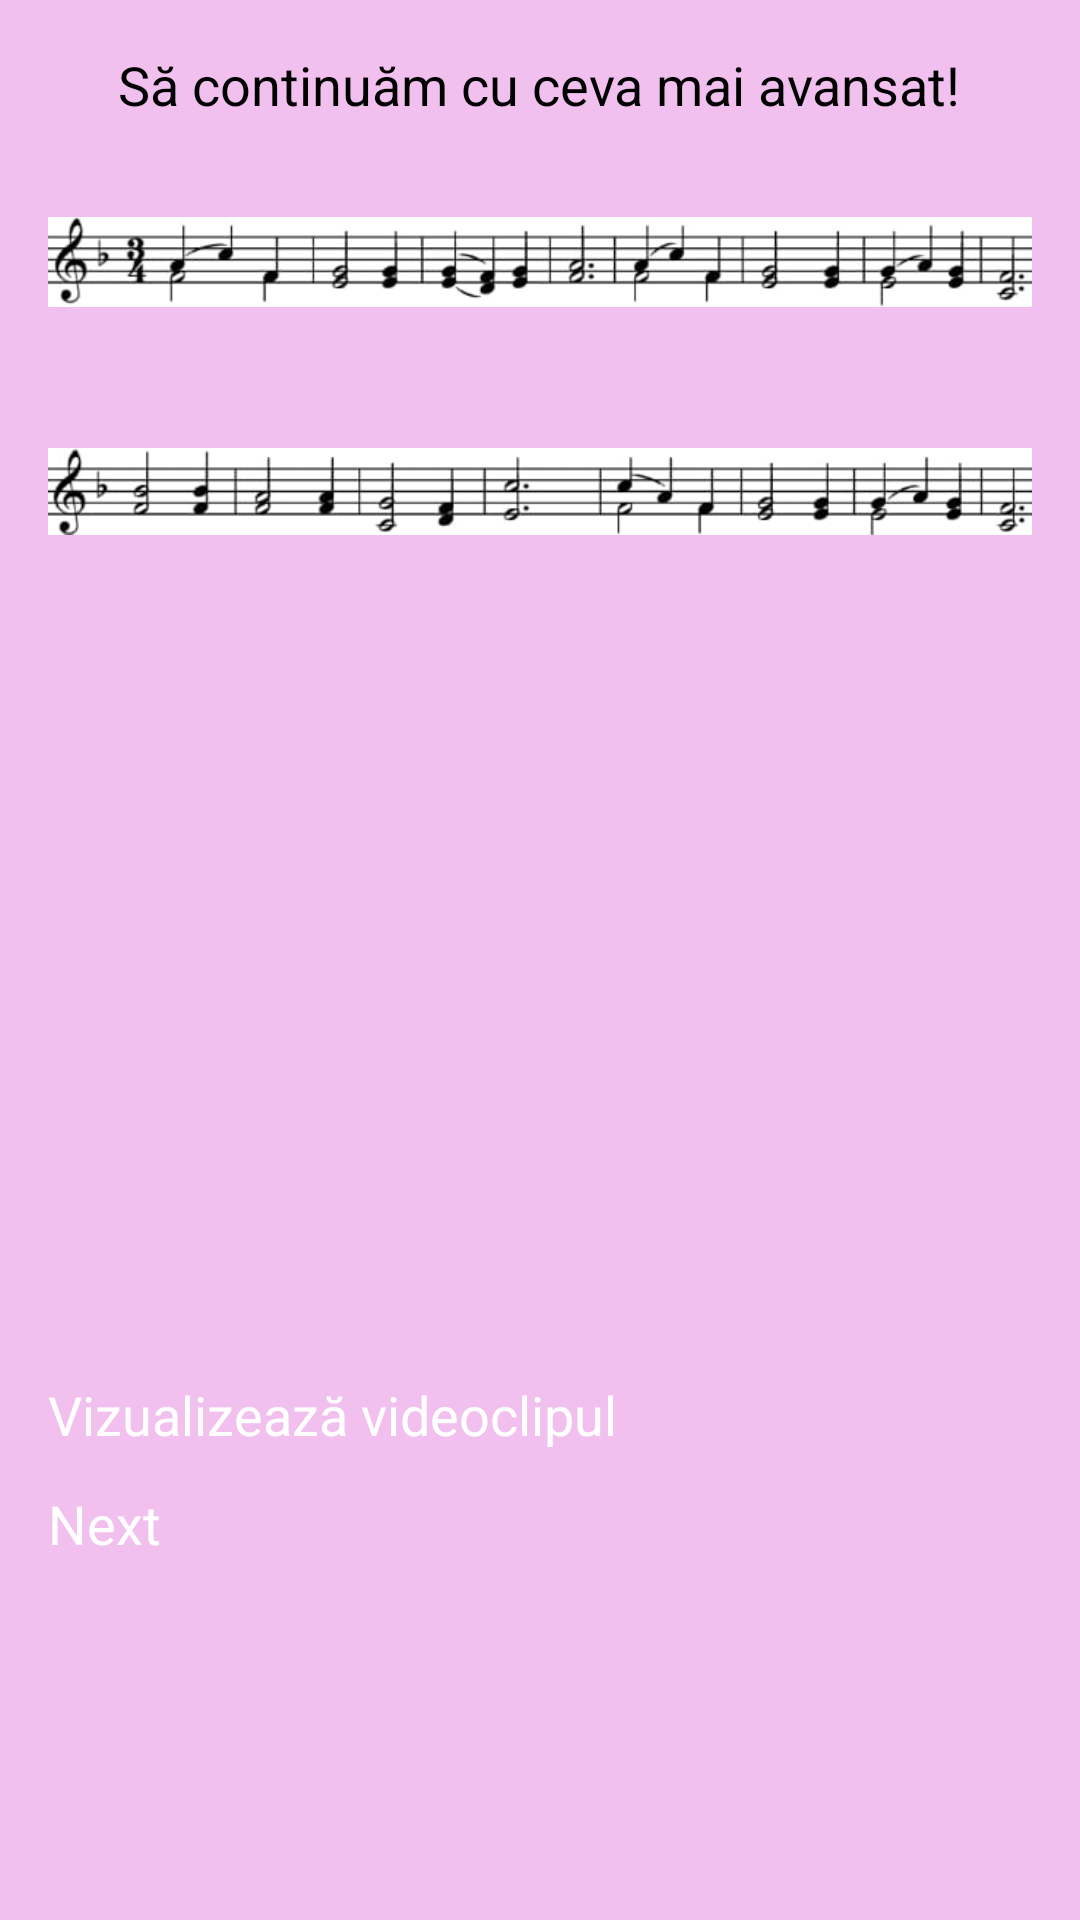

Here is an Android app screen rendered from its layout file. Give the layout XML and the strings, colors and styles it references.
<!-- AndroidManifest.xml: application theme Theme.Harmonix -->
<!-- res/layout/activity_song.xml -->
<?xml version="1.0" encoding="utf-8"?>
<ScrollView xmlns:android="http://schemas.android.com/apk/res/android"
    android:layout_width="match_parent"
    android:layout_height="match_parent"
    android:background="#F1C0EE"
    android:padding="16dp">

    <LinearLayout
        android:orientation="vertical"
        android:layout_width="match_parent"
        android:layout_height="wrap_content"
        android:gravity="center_horizontal">

        
        <TextView
            android:id="@+id/instruction_text"
            android:layout_width="wrap_content"
            android:layout_height="wrap_content"
            android:text="Să continuăm cu ceva mai avansat!"
            android:textSize="18sp"
            android:textColor="#000000"
            android:layout_marginBottom="16dp"/>

        
        <ImageView
            android:id="@+id/piano_image"
            android:layout_width="wrap_content"
            android:layout_height="wrap_content"
            android:src="@drawable/song421"
            android:layout_marginBottom="16dp"/>

        <ImageView
            android:id="@+id/piano_image1"
            android:layout_width="wrap_content"
            android:layout_height="wrap_content"
            android:src="@drawable/song422"
            android:layout_marginBottom="16dp"/>

        
        <FrameLayout
            android:layout_width="match_parent"
            android:layout_height="wrap_content">

            

            
            <LinearLayout
                android:id="@+id/white_keys_layout"
                android:layout_width="match_parent"
                android:layout_height="200dp"
                android:orientation="horizontal"
                android:gravity="bottom" />

            
            <FrameLayout
                android:id="@+id/black_keys_overlay"
                android:layout_width="match_parent"
                android:layout_height="250dp"
                android:layout_gravity="top"
                android:clickable="false"/>
        </FrameLayout>

        
        <Button
            android:id="@+id/watch_video_btn"
            android:layout_width="match_parent"
            android:layout_height="wrap_content"
            android:text="Vizualizează videoclipul"
            android:backgroundTint="#1E3A8A"
            android:textColor="#FFFFFF"
            android:textSize="18sp"
            android:layout_marginBottom="12dp" />

        
        <Button
            android:id="@+id/next_btn"
            android:layout_width="match_parent"
            android:layout_height="wrap_content"
            android:text="Next"
            android:backgroundTint="#1E3A8A"
            android:textColor="#FFFFFF"
            android:textSize="18sp"
            android:layout_marginBottom="20dp" />

    </LinearLayout>
</ScrollView>
<!-- resources referenced by this layout -->
<resources>
  <!-- drawable song421: png bitmap (drawable, 27899 bytes) -->
  <!-- drawable song422: png bitmap (drawable, 24850 bytes) -->
</resources>
